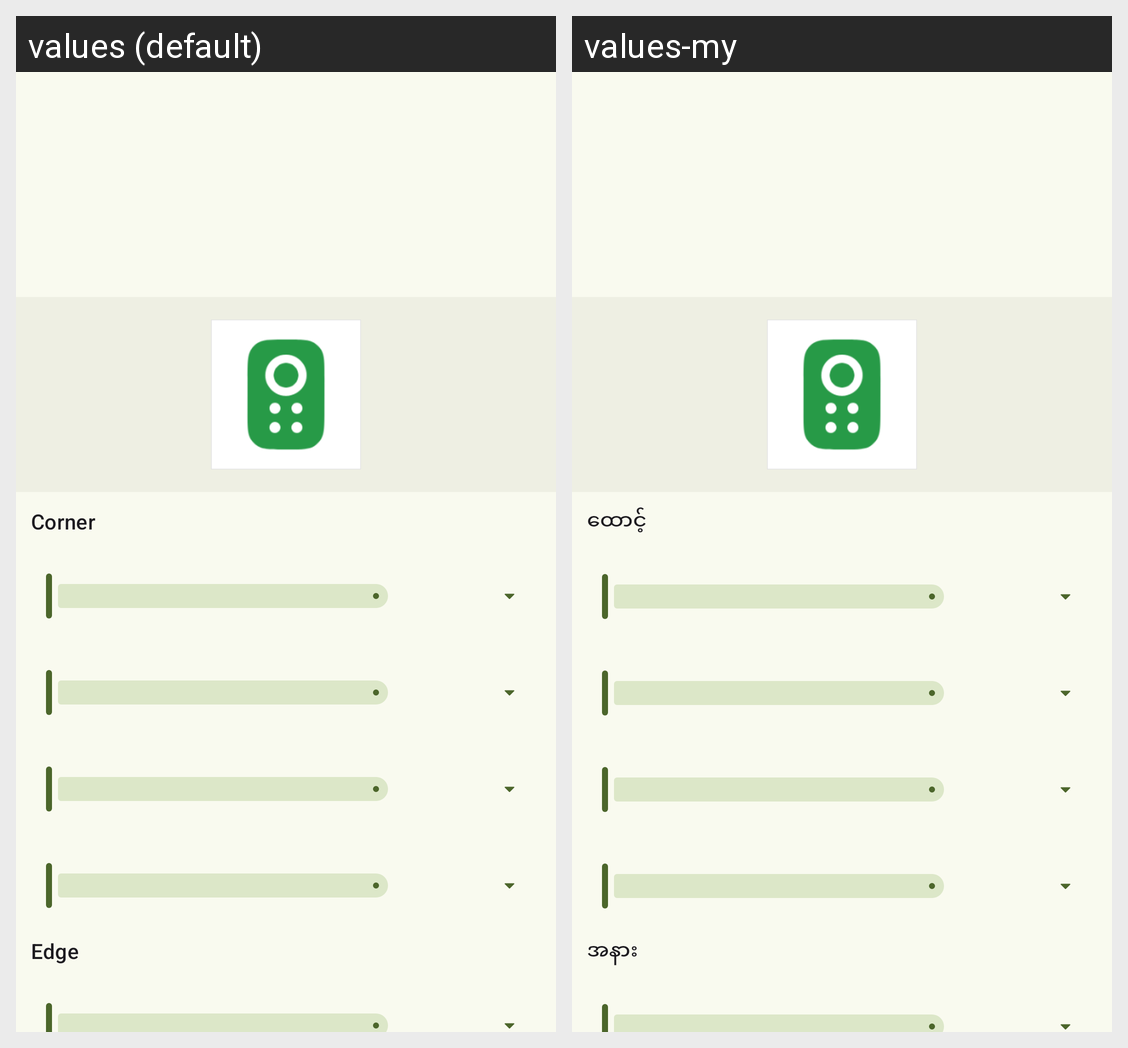

The same Android screen rendered under two of its app's locales, left to right. List the strings drawn on it with the default value and each locale's translation.
Android screen res/layout/activity_icon_shape.xml rendered under 2 locales, left to right: values (default), values-my. Device: Nexus 5 (rendered at 1080×1920; each locale shown at half size, 540×960, under a caption strip naming it); theme Theme.AdbRemote.NoActionBar.
Strings drawn on this screen, with the default value and each locale's value (text and hints the layout hard-codes, and strings that could not be matched under every locale, appear in the picture but are not listed):

corner
  values: Corner
  values-my: ထောင့်

edge
  values: Edge
  values-my: အနား
